Run: headless pygame with SDL's dummy video driver; simulated clock (each Clock.tick advances the game by its frame time, no real sleeping); random seed 0; keys injected as events and as key.get_pressed() state; no mouse input.
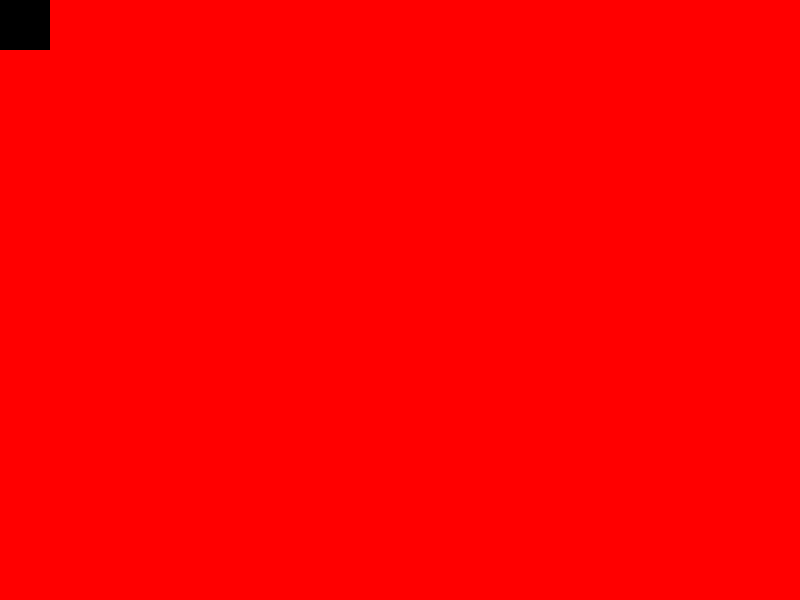
Frame 1 of 4 · flips 1–60 · no input
Frame 2 of 4 · flips 61–180 · tapped SPACE, RETURN · held RIGHT (→), D · screen unchanged from frame 1, image omitted
Frame 3 of 4 · flips 181–300 · held DOWN (↓), S · screen unchanged from frame 2, image omitted
Frame 4 of 4 · flips 301–420 · held LEFT (←), A, UP (↑), W · screen unchanged from frame 3, image omitted

The pygame program that drew these frames:

import pygame

pygame.init()

red = 255,0,0
black = 0,0,0

screen = pygame.display.set_mode((800,600))

while True:

    for event in pygame.event.get():
        #print(event)
        if event.type == pygame.QUIT:
            pygame.quit()
            quit()

    screen.fill(red)
    pygame.draw.rect(screen,black,[0,0,50,50])

    pygame.display.update()
